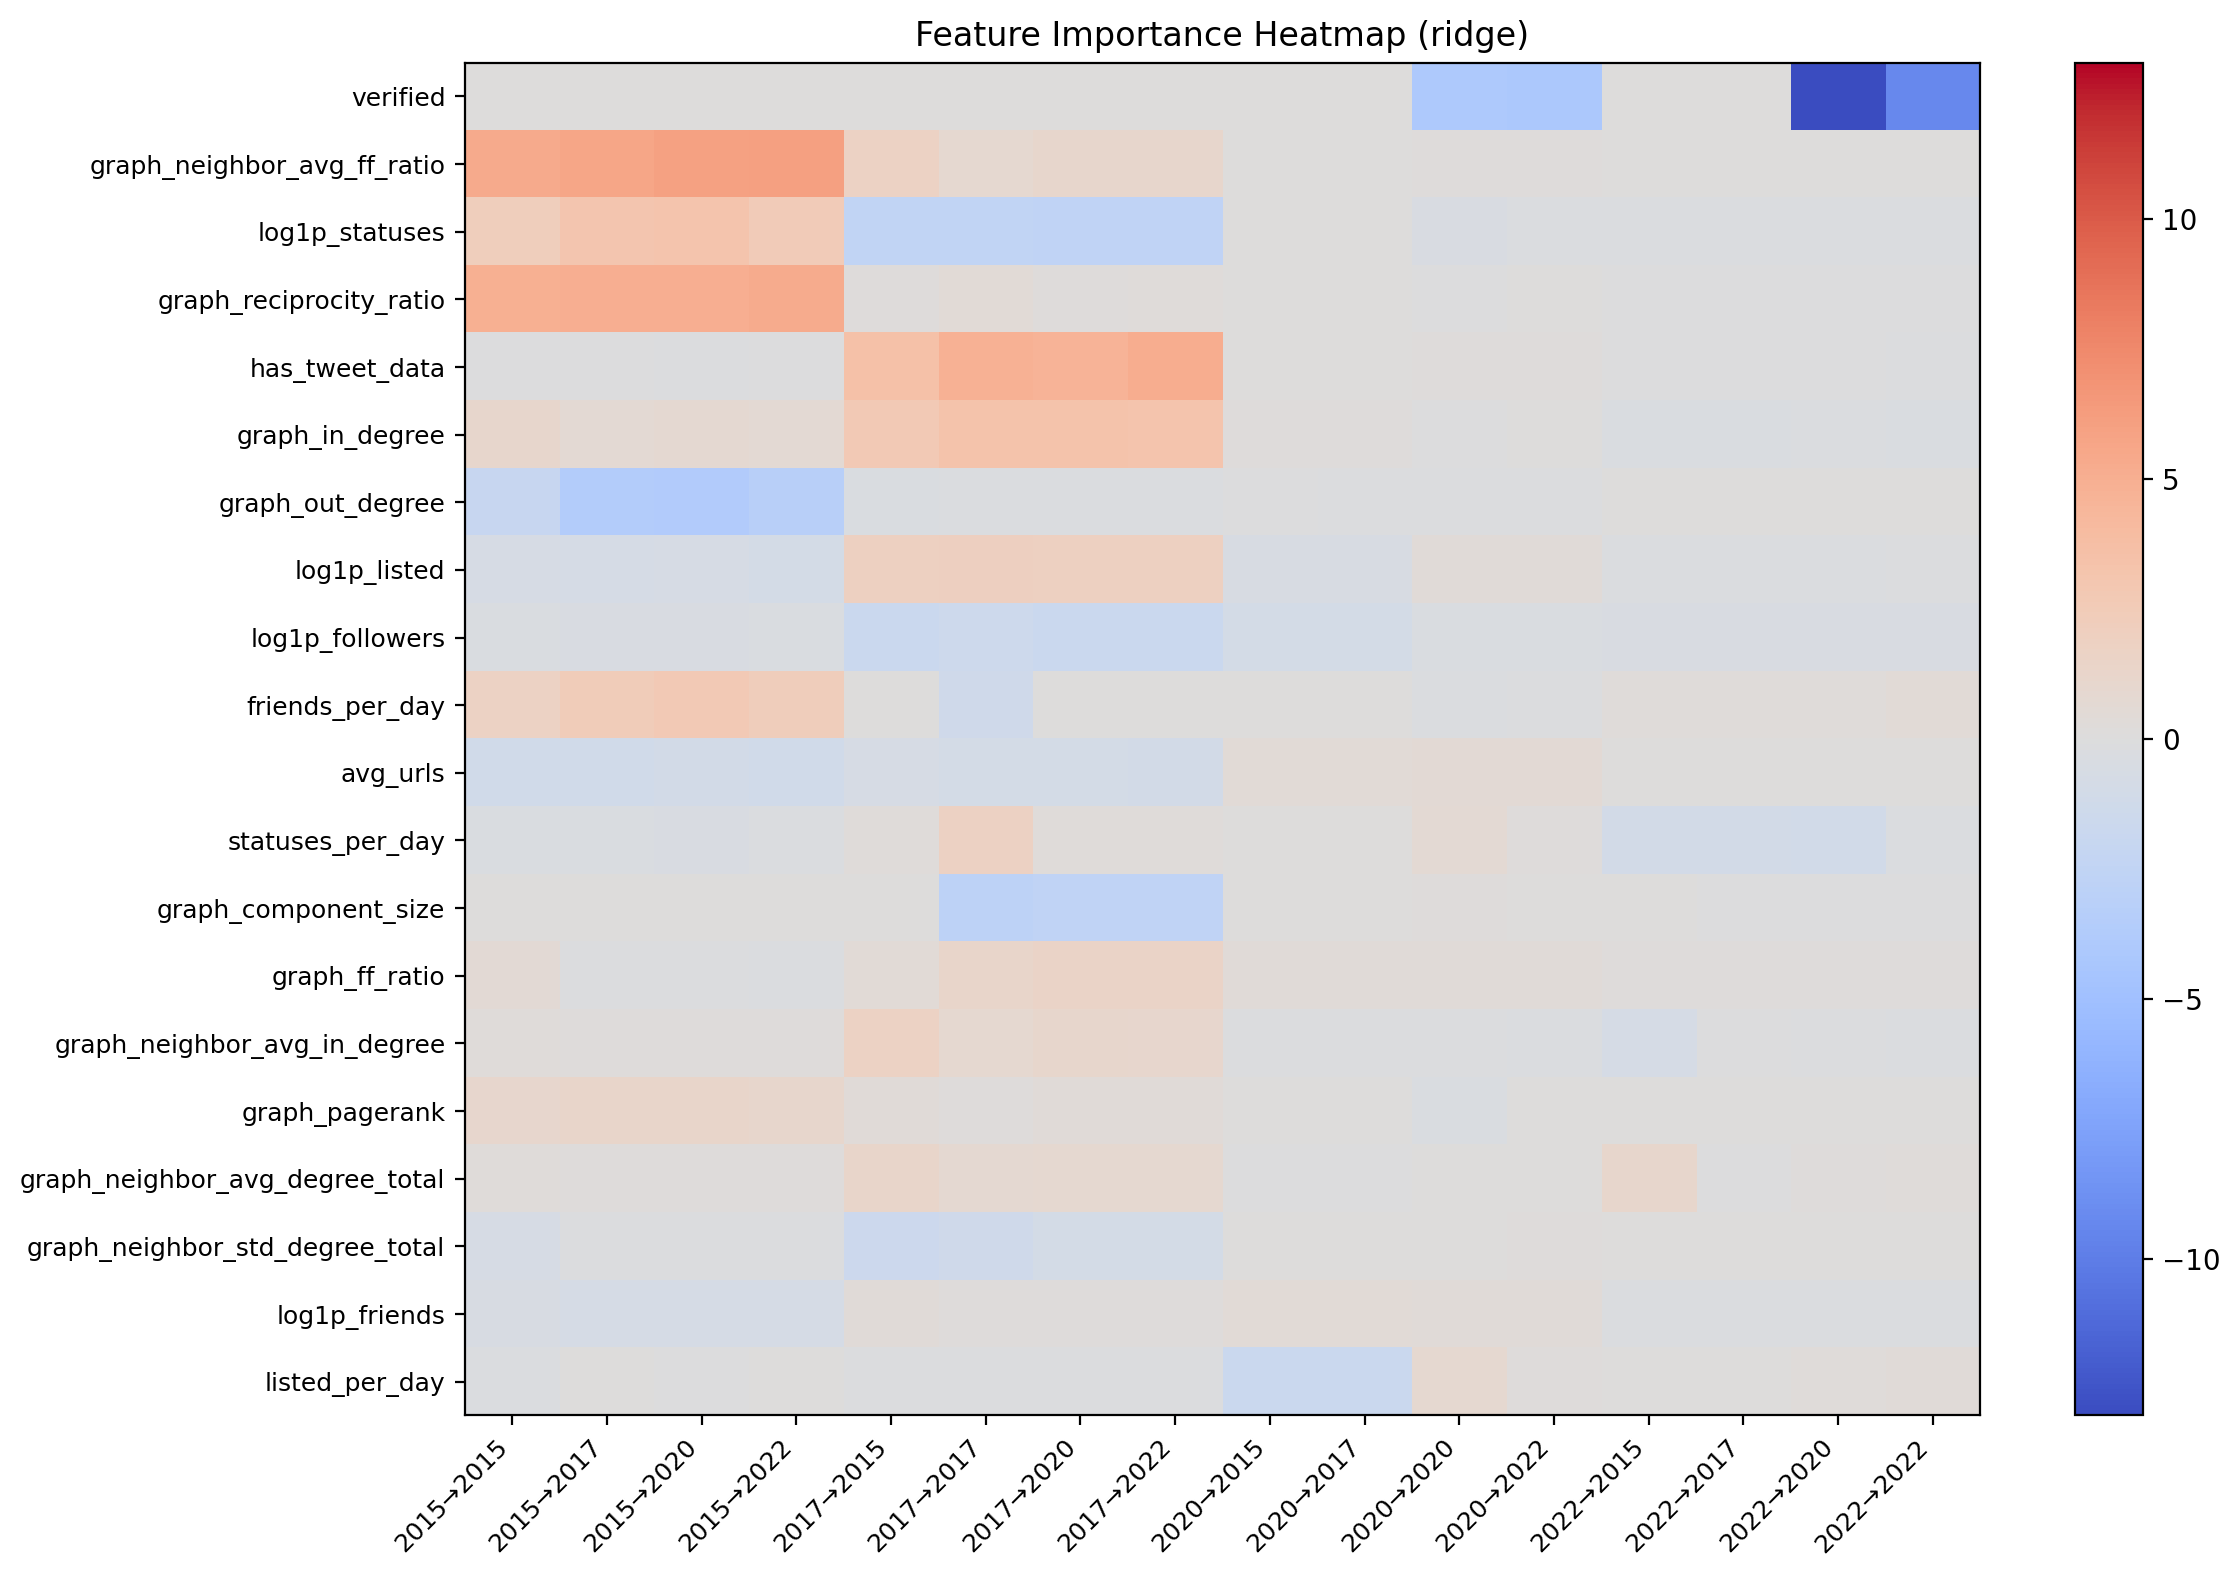

The file beside this chart, header and first rows:
, cresci_2015__on__cresci_2015, cresci_2015__on__cresci_2017, cresci_2015__on__twibot_2020, cresci_2015__on__twibot_2022, cresci_2017__on__cresci_2015, cresci_2017__on__cresci_2017, cresci_2017__on__twibot_2020, cresci_2017__on__twibot_2022, twibot_2020__on__cresci_2015, twibot_2020__on__cresci_2017, twibot_2020__on__twibot_2020, twibot_2020__on__twibot_2022, twibot_2022__on__cresci_2015, twibot_2022__on__cresci_2017, twibot_2022__on__twibot_2020, twibot_2022__on__twibot_2022
verified, 0.0, 0.0, 0.0, 0.0, 0.0, 0.0, 0.0, 0.0, 0.0, 0.0, -4.026, -4.078, 0.0, 0.0, -13, -9.248
graph_neighbor_avg_ff_ratio, 5.293, 5.626, 5.942, 6.03, 1.672, 0.8527, 1.147, 1.117, 0.02407, 0.0174, 0.1274, 0.1048, 0.01505, 0.01487, 0.01494, 0.01401
log1p_statuses, 2.218, 3.142, 3.194, 2.453, -2.498, -2.515, -2.558, -2.561, 0.06775, 0.06727, -0.4071, -0.2814, -0.2638, -0.2633, -0.2614, -0.2291
graph_reciprocity_ratio, 4.933, 5.068, 5.049, 5.261, 0.124, 0.4753, 0.1873, 0.2467, 0.08622, 0.08501, -0.03326, 0.0773, -0.05333, -0.05528, -0.05525, -0.0598
has_tweet_data, -0.02511, -0.05326, -0.1132, -0.0186, 3.467, 4.845, 4.619, 5.154, 0.0866, 0.08694, 0.1311, 0.1195, -0.07855, -0.07594, -0.07547, -0.1132
graph_in_degree, 1.17, 0.6882, 0.724, 0.636, 2.729, 3.295, 3.308, 3.225, 0.1409, 0.1442, -0.006805, 0.03812, -0.328, -0.3339, -0.283, -0.343
graph_out_degree, -2.001, -3.56, -3.689, -3.213, -0.362, -0.2706, -0.2684, -0.2358, -0.0999, -0.1051, -0.1279, -0.1091, 0.07032, 0.06675, 0.06979, 0.09681
log1p_listed, -0.6725, -0.8018, -0.7002, -0.8576, 1.839, 2.014, 1.91, 1.916, -0.5432, -0.5534, 0.3104, 0.3201, -0.2558, -0.2553, -0.2075, -0.15
log1p_followers, -0.3635, -0.47, -0.4314, -0.3737, -1.635, -1.447, -1.645, -1.65, -0.9109, -0.9015, -0.328, -0.3789, -0.4852, -0.4864, -0.4179, -0.4464
friends_per_day, 1.675, 2.429, 2.66, 2.238, 0.04064, -1.243, 0.03767, 0.0387, 0.02818, 0.02813, -0.2447, -0.1083, 0.2588, 0.2578, 0.2917, 0.4776
avg_urls, -1.193, -1.148, -0.9974, -1.145, -0.625, -0.885, -0.8301, -0.9242, 0.45, 0.4498, 0.6037, 0.6, 0.07805, 0.07815, 0.06132, 0.06719
statuses_per_day, -0.3813, -0.3819, -0.434, -0.2839, 0.2517, 1.78, 0.2845, 0.2941, 0.09797, 0.09956, 0.6952, 0.1685, -0.9552, -0.9483, -1.099, -0.2278
graph_component_size, 0.0, 0.0, 0.0, 0.0, 0.0, -2.792, -2.62, -2.606, 0.0, 0.04509, 0.1062, 0.07357, 0.0, -0.03941, -0.02036, -0.02204
graph_ff_ratio, 0.5705, -0.1267, -0.1112, -0.2303, 0.4613, 1.22, 1.514, 1.495, 0.3164, 0.3169, 0.3914, 0.3207, 0.1087, 0.1127, 0.1269, 0.1592
graph_neighbor_avg_in_degree, 0.2382, 0.1723, 0.1747, 0.1719, 1.685, 0.8608, 1.14, 1.109, -0.1685, -0.137, -0.1543, -0.2192, -0.7993, -0.03409, -0.176, -0.2385
graph_pagerank, 1.031, 1.244, 1.295, 1.16, 0.37, 0.2007, 0.3439, 0.3264, 0.004897, 0.002794, -0.3459, 0.08295, 0.02976, 0.009884, 0.01032, 0.02534
graph_neighbor_avg_degree_total, 0.2316, 0.1781, 0.1811, 0.1733, 1.229, 0.7133, 0.9136, 0.8901, -0.0182, -0.01805, 0.03618, 0.0229, 1.203, -0.0254, 0.1999, 0.3035
graph_neighbor_std_degree_total, -0.652, -0.1547, -0.1451, -0.1048, -1.552, -1.278, -0.8811, -0.8728, 0.0976, 0.07856, 0.06653, 0.11, 0.05531, 0.05508, 0.06295, 0.05458
log1p_friends, -0.5105, -0.7382, -0.7899, -0.7592, 0.36, 0.1709, 0.1822, 0.1531, 0.4694, 0.4683, 0.3532, 0.3587, -0.2074, -0.2076, -0.2345, -0.2314
listed_per_day, -0.2317, 0.00912, -0.02724, 0.0386, -0.1163, -0.1488, -0.1344, -0.1341, -1.694, -1.682, 0.8569, 0.1873, 0.09037, 0.08718, 0.2362, 0.396
